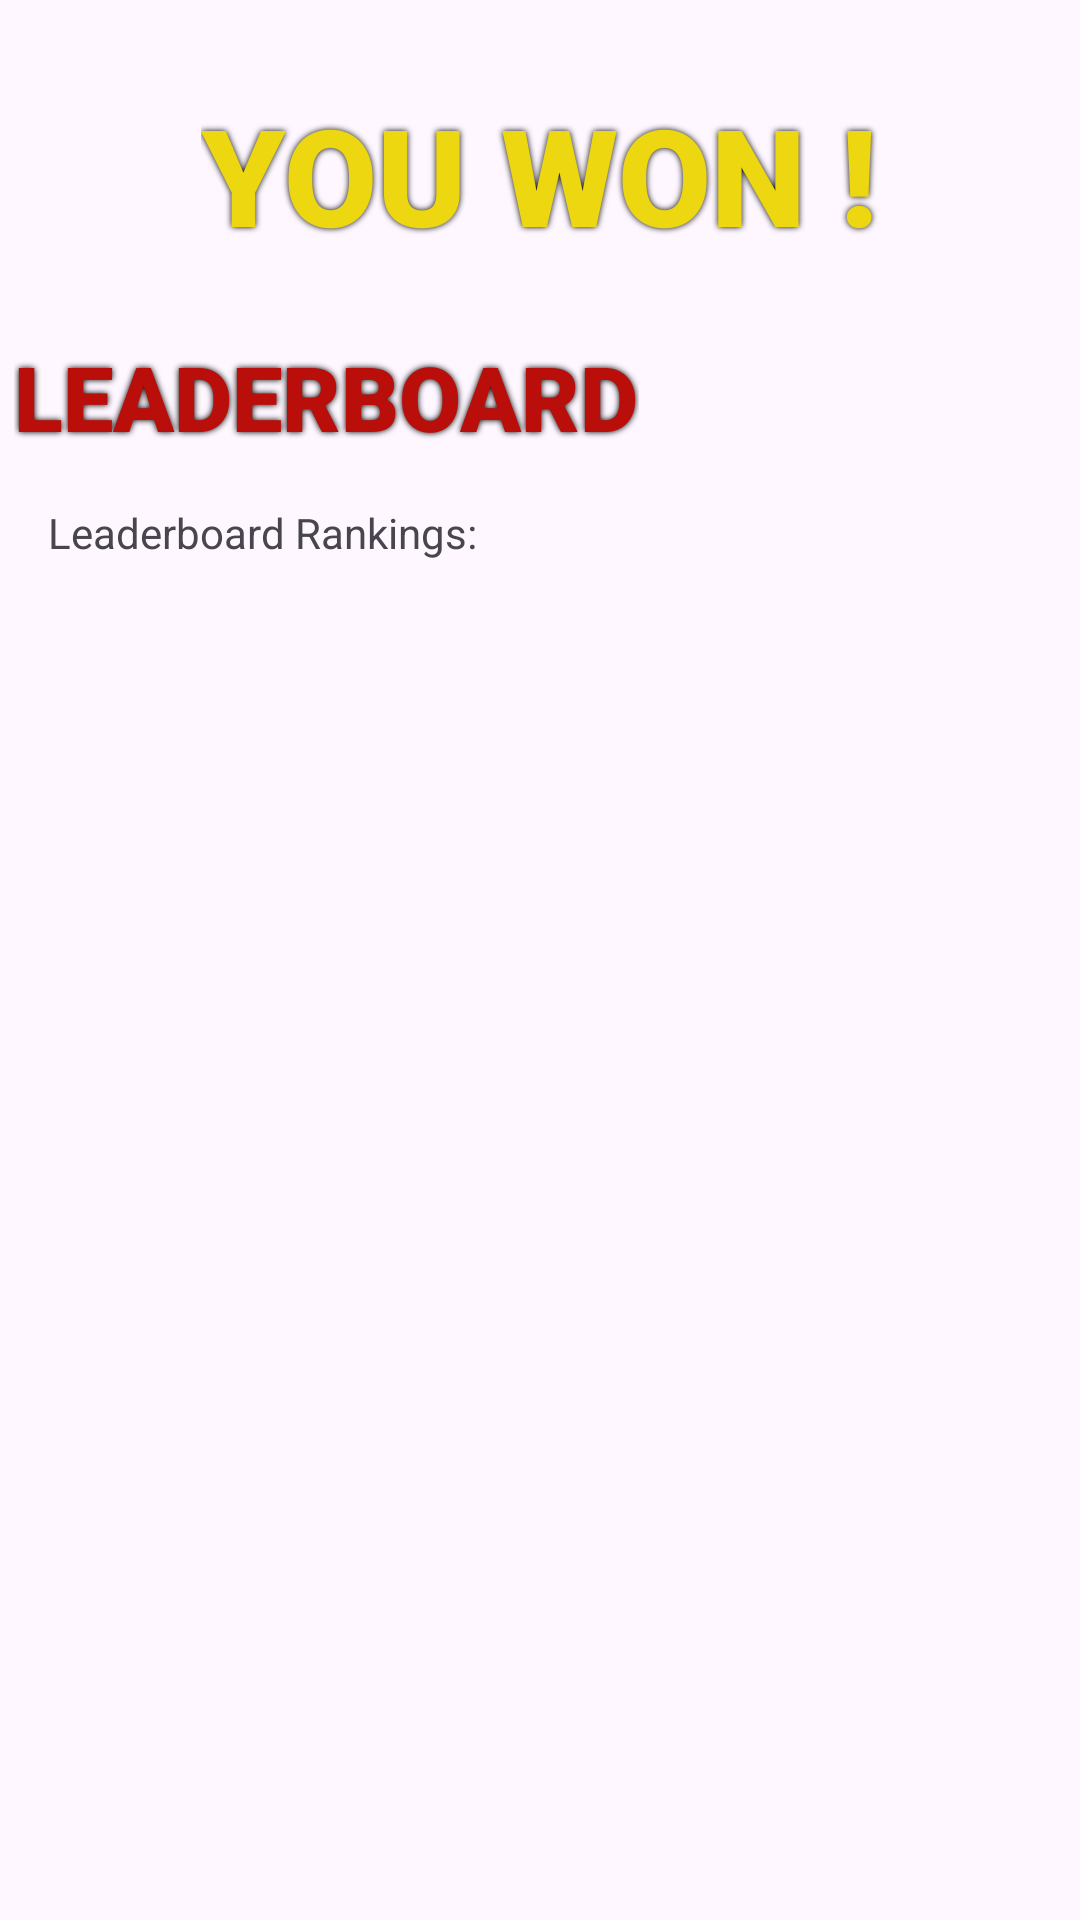

Layout XML and referenced resources for this Android screen:
<!-- AndroidManifest.xml: application theme Theme.CS2340Team2 -->
<!-- res/layout/activity_end.xml -->
<?xml version="1.0" encoding="utf-8"?>

<androidx.constraintlayout.widget.ConstraintLayout xmlns:android="http://schemas.android.com/apk/res/android"
    xmlns:app="http://schemas.android.com/apk/res-auto"
    xmlns:tools="http://schemas.android.com/tools"
    android:layout_width="match_parent"
    android:layout_height="match_parent"
    tools:context=".viewmodel.ActivityEndWin">

    <TextView
        android:id="@+id/playerWin"
        android:layout_width="wrap_content"
        android:layout_height="wrap_content"
        android:layout_marginTop="28dp"
        android:fontFamily="sans-serif-black"
        android:shadowColor="#000000"
        android:shadowRadius="5"
        android:text="You won !"
        android:textAlignment="center"
        android:textAllCaps="true"
        android:textColor="#EDD711"
        android:textSize="45sp"
        android:textStyle="bold"
        app:layout_constraintEnd_toEndOf="parent"
        app:layout_constraintHorizontal_bias="0.498"
        app:layout_constraintStart_toStartOf="parent"
        app:layout_constraintTop_toTopOf="parent"
        tools:ignore="TextContrastCheck" />

    <TextView
        android:id="@+id/EndPage"
        android:layout_width="wrap_content"
        android:layout_height="wrap_content"
        android:layout_marginTop="112dp"
        android:fontFamily="sans-serif-black"
        android:shadowColor="#000000"
        android:shadowRadius="5"
        android:text="Leaderboard"
        android:textAlignment="center"
        android:textAllCaps="true"
        android:textColor="#B90E0A"
        android:textSize="30sp"
        android:textStyle="bold"
        app:layout_constraintEnd_toEndOf="parent"
        app:layout_constraintHorizontal_bias="0.03"
        app:layout_constraintStart_toStartOf="parent"
        app:layout_constraintTop_toTopOf="parent"
        tools:ignore="TextContrastCheck" />

    <TextView
        android:id="@+id/rankingX"
        android:layout_width="154dp"
        android:layout_height="21dp"
        android:layout_marginStart="16dp"
        android:layout_marginTop="168dp"
        android:text="Leaderboard Rankings: "
        app:layout_constraintStart_toStartOf="parent"
        app:layout_constraintTop_toTopOf="parent"
        tools:ignore="MissingConstraints" />

    <TextView
        android:id="@+id/ranking"
        android:layout_width="300dp"
        android:layout_height="191dp"
        android:layout_marginStart="16dp"
        android:layout_marginTop="204dp"
        app:layout_constraintStart_toStartOf="parent"
        app:layout_constraintTop_toTopOf="parent"
        tools:ignore="MissingConstraints" />

    <TextView
        android:id="@+id/recentScoreX"
        android:layout_width="151dp"
        android:layout_height="23dp"
        android:layout_marginStart="392dp"
        android:layout_marginTop="204dp"
        android:text="Most Recent Score: "
        app:layout_constraintStart_toStartOf="parent"
        app:layout_constraintTop_toTopOf="parent"
        tools:ignore="MissingConstraints" />

    <TextView
        android:id="@+id/recentScore"
        android:layout_width="283dp"
        android:layout_height="46dp"
        android:layout_marginStart="392dp"
        android:layout_marginTop="236dp"
        app:layout_constraintStart_toStartOf="parent"
        app:layout_constraintTop_toTopOf="parent"
        tools:ignore="MissingConstraints" />

    <Button
        android:id="@+id/goToStart"
        android:layout_width="wrap_content"
        android:layout_height="wrap_content"
        android:layout_marginStart="624dp"
        android:layout_marginBottom="24dp"
        android:text="Exit"
        app:layout_constraintBottom_toBottomOf="parent"
        app:layout_constraintStart_toStartOf="parent"
        tools:ignore="MissingConstraints" />
</androidx.constraintlayout.widget.ConstraintLayout>
<!-- resources referenced by this layout -->
<resources>
  <style name="Theme.CS2340Team2" parent="Base.Theme.CS2340Team2" />
  <style name="Base.Theme.CS2340Team2" parent="Theme.Material3.DayNight.NoActionBar">
          
          
      </style>
</resources>
